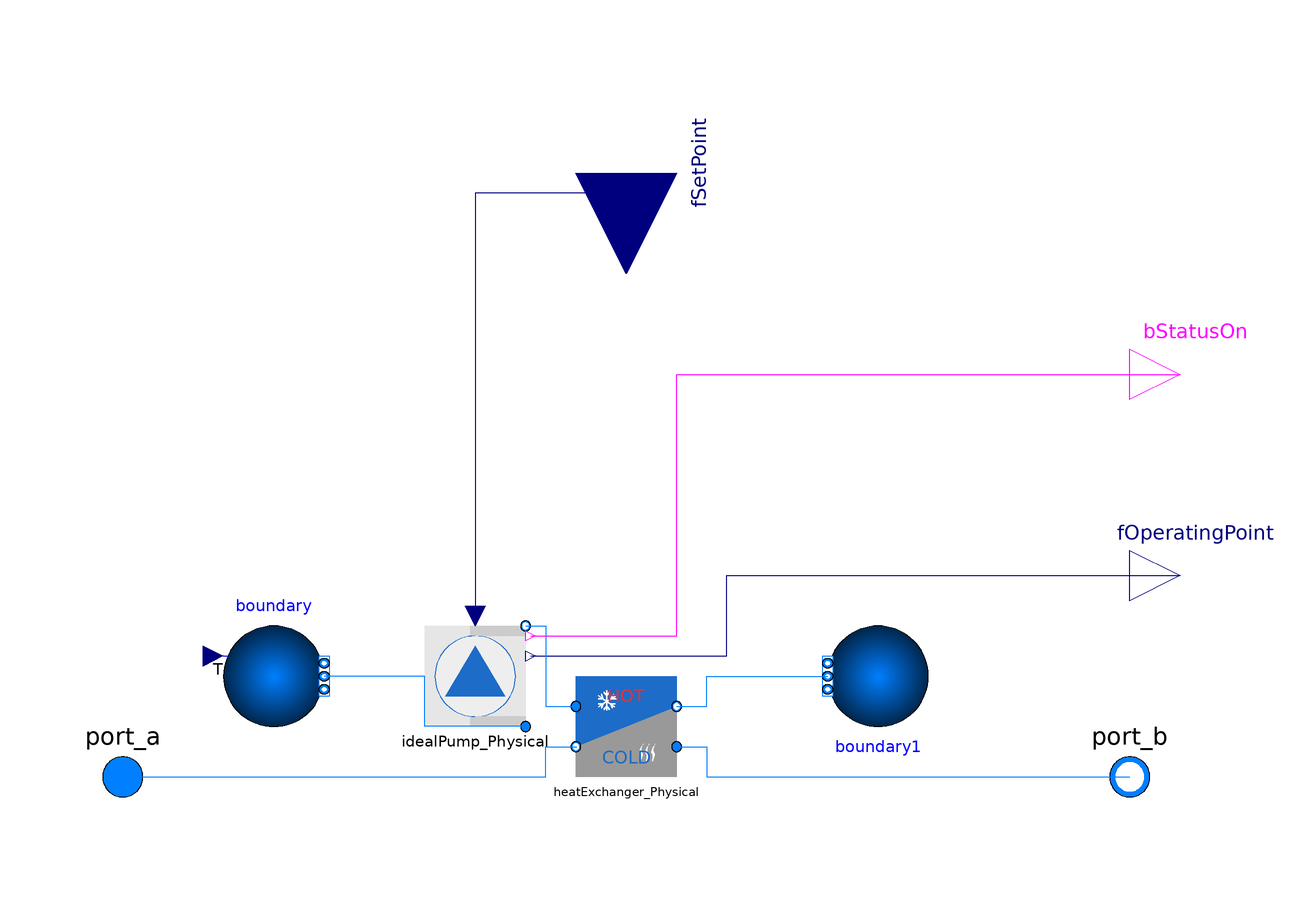

Above is the diagram view of the following Modelica model: its components placed by their Placement annotations and its connect equations drawn as lines.

model HybridCooler_Physical
  outer ThermalSystemsControlLib.Applications.HD_UseCase.Weather weather;
  extends ThermalSystemsControlLib.BaseClasses.Icons.CoolingTower_Icon;

  replaceable package Medium = Modelica.Media.Water.ConstantPropertyLiquidWater constrainedby Modelica.Media.Interfaces.PartialMedium annotation (__Dymola_choicesAllMatching=true);
  replaceable parameter ThermalSystemsControlLib.Components.HybridCooler.PhysicalModels.Records.HybridCoolerProperties deviceData constrainedby ThermalSystemsControlLib.Components.HybridCooler.PhysicalModels.Records.HybridCoolerProperties annotation (choicesAllMatching=true);

  Boolean WetCooling;
  Modelica.SIunits.Temperature T_wb "Wet Bulb Temperature";

  Modelica.Blocks.Interfaces.RealInput fSetPoint annotation (Placement(transformation(
        extent={{-20,-20},{20,20}},
        rotation=270,
        origin={0,120})));
  Modelica.Blocks.Interfaces.RealOutput fOperatingPoint annotation (Placement(transformation(extent={{100,30},{120,50}})));
  Modelica.Blocks.Interfaces.BooleanOutput bStatusOn annotation (Placement(transformation(extent={{100,70},{120,90}})));
  Modelica.Fluid.Interfaces.FluidPort_a port_a(redeclare package Medium = Medium)
                                               annotation (Placement(transformation(extent={{-110,-10},{-90,10}})));
  Modelica.Fluid.Interfaces.FluidPort_b port_b(redeclare package Medium = Medium)
                                               annotation (Placement(transformation(extent={{90,-10},{110,10}})));
  HeatExchanger.PhysicalModels.HeatExchanger_Physical heatExchanger_Physical(
    redeclare package Medium1 = Modelica.Media.Air.DryAirNasa,
    redeclare package Medium2 = Medium,
    redeclare Applications.HD_UseCase.Records.Converters.HybridCooler_HD deviceData) annotation (Placement(transformation(extent={{-10,0},{10,20}})));
  Modelica.Fluid.Sources.Boundary_pT boundary(
    redeclare package Medium = Modelica.Media.Air.DryAirNasa,
    use_T_in=true,
    nPorts=1) annotation (Placement(transformation(
        extent={{-10,-10},{10,10}},
        rotation=0,
        origin={-70,20})));
  Pumps.PhysicalModels.IdealPump_Physical idealPump_Physical(redeclare package Medium = Modelica.Media.Air.DryAirNasa,deviceData=deviceData.deviceData_Ventilation)
                                                             annotation (Placement(transformation(
        extent={{-10,-10},{10,10}},
        rotation=0,
        origin={-30,20})));
  Modelica.Fluid.Sources.Boundary_pT boundary1(
    redeclare package Medium = Modelica.Media.Air.DryAirNasa,
    use_T_in=false,
    nPorts=1) annotation (Placement(transformation(
        extent={{-10,-10},{10,10}},
        rotation=180,
        origin={50,20})));


equation


    T_wb = weather.T_ambient*atan(0.151977*(weather.relative_humidity*100 + 8.313659)^(1/2)) + atan(weather.T_ambient + weather.relative_humidity*100)- atan(weather.relative_humidity*100 - 1.676331) + (0.00391838*(weather.relative_humidity*100)^(3/2))*atan(0.023101*weather.relative_humidity*100)- 4.686035; //in °C

  if T_wb < 2 then
    WetCooling=true;
    else
    WetCooling=false;
  end if;

  if WetCooling then
    boundary.T_in=T_wb;
  else
    boundary.T_in=weather.T_ambient;
  end if;
  connect(port_a,port_a)  annotation (Line(points={{-100,0},{-100,0}},                   color={0,127,255}));
  connect(idealPump_Physical.port_a, boundary.ports[1]) annotation (Line(points={{-20,10},{-40,10},{-40,20},{-60,20}},
                                                                                                   color={0,127,255}));
  connect(fSetPoint, idealPump_Physical.fSetPoint) annotation (Line(points={{0,120},{0,116},{-30,116},{-30,32}},
                                                                                                             color={0,0,127}));
  connect(idealPump_Physical.fOperatingPoint, fOperatingPoint) annotation (Line(points={{-19,24},{20,24},{20,40},{110,40}},color={0,0,127}));
  connect(heatExchanger_Physical.port_b1, boundary1.ports[1]) annotation (Line(points={{10,14},{16,14},{16,20},{40,20}}, color={0,127,255}));
  connect(idealPump_Physical.port_b, heatExchanger_Physical.port_a1) annotation (Line(points={{-20,30},{-16,30},{-16,14},{-10,14}}, color={0,127,255}));
  connect(port_a, heatExchanger_Physical.port_a2) annotation (Line(points={{-100,0},{-16,0},{-16,6},{-9.8,6}}, color={0,127,255}));
  connect(heatExchanger_Physical.port_b2, port_b) annotation (Line(points={{10,6},{16,6},{16,0},{100,0}}, color={0,127,255}));
  connect(idealPump_Physical.bStatusOn, bStatusOn) annotation (Line(points={{-19,28},{10,28},{10,80},{110,80}}, color={255,0,255}));
  annotation (Diagram(coordinateSystem(extent={{-100,-100},{100,100}})), Icon(coordinateSystem(initialScale=0.1)),
    Documentation(info="<html>
<p>Hybrid cooler model using an ideal pump for ventilation modeling. Heat is transfered by a counterflow heat exchanger considering wet bulb temperature calculated by an outer weather model which must be created during setting up an application model.</p>
</html>"));
end HybridCooler_Physical;